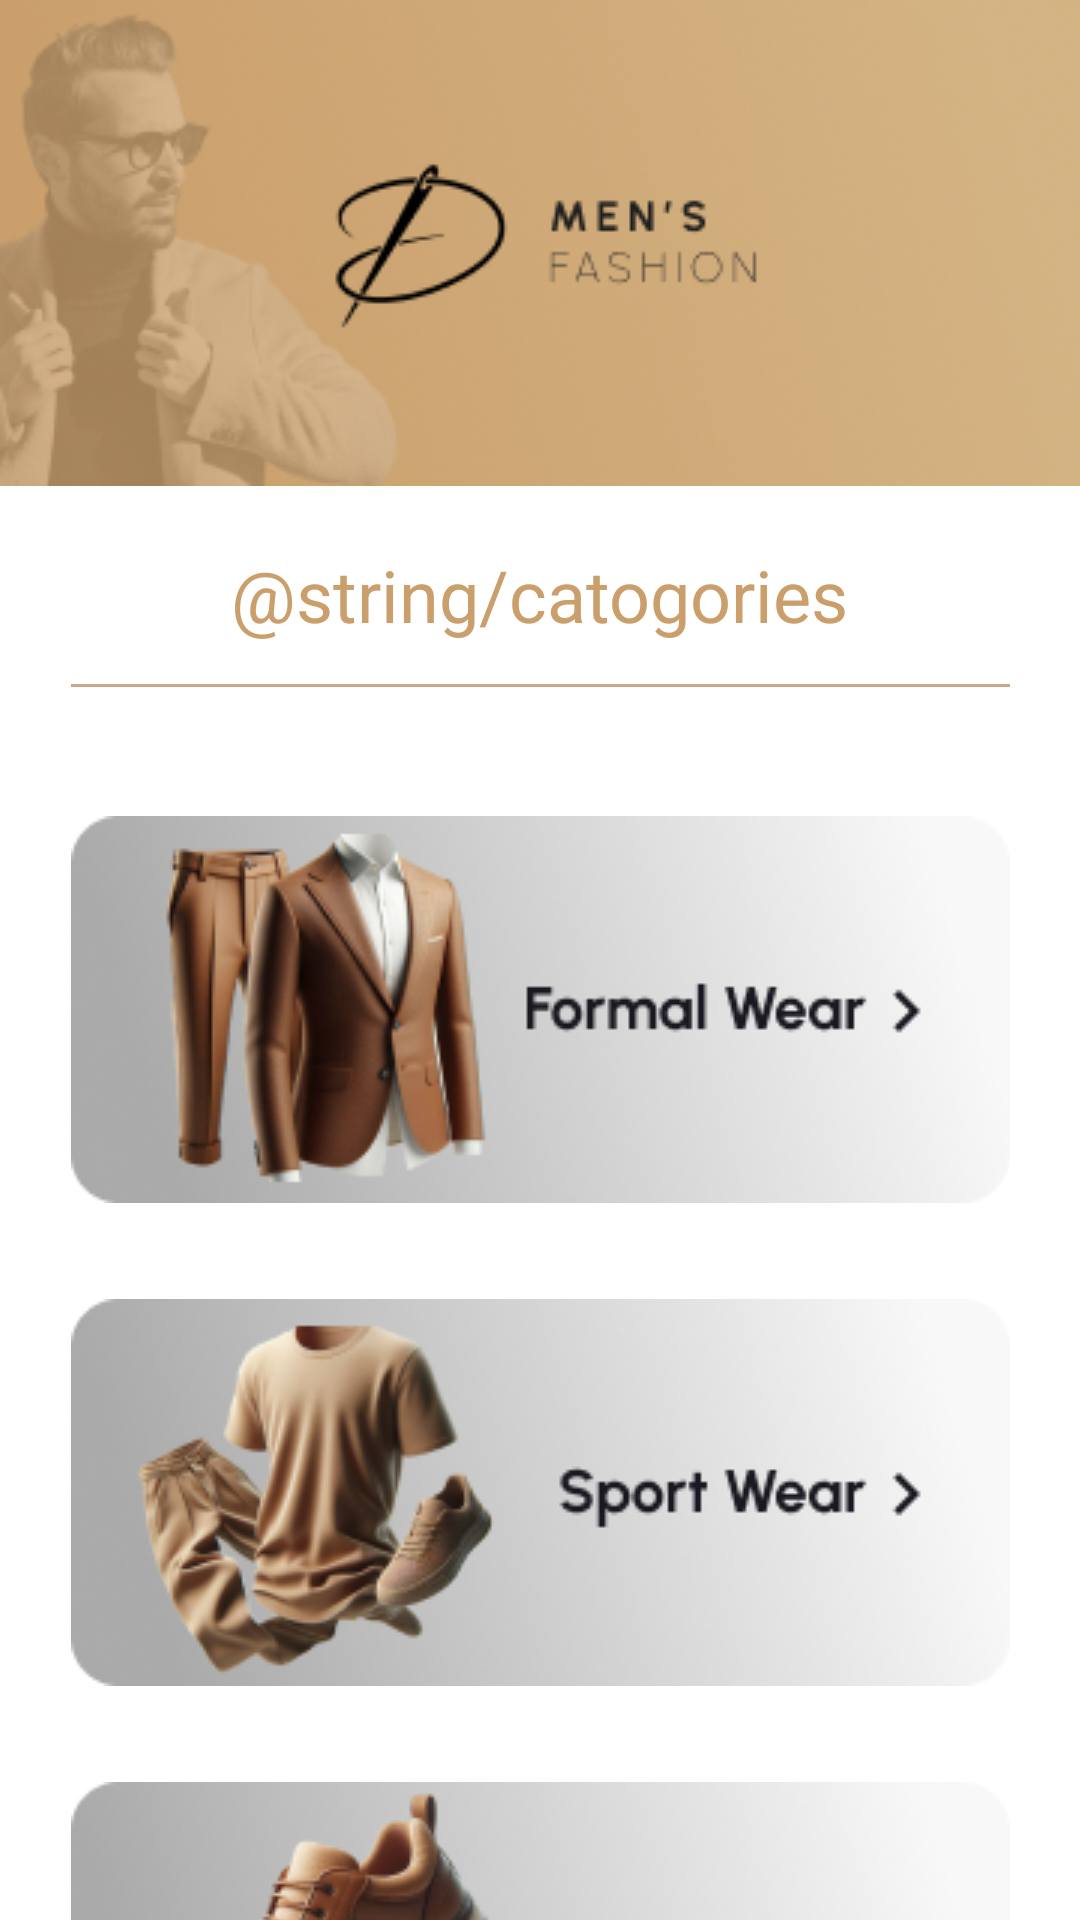

Android layout source for this screen:
<!-- AndroidManifest.xml: application theme Theme.ClothingApp -->
<!-- res/layout/activity_men.xml -->
<?xml version="1.0" encoding="utf-8"?>
<androidx.constraintlayout.widget.ConstraintLayout
    xmlns:android="http://schemas.android.com/apk/res/android"
    xmlns:app="http://schemas.android.com/apk/res-auto"
    xmlns:tools="http://schemas.android.com/tools"
    android:id="@+id/main"
    android:layout_width="match_parent"
    android:layout_height="match_parent"
    tools:context=".secondPages.MenActivity">

    <ImageButton
        android:id="@+id/btformal_wear"
        android:layout_width="wrap_content"
        android:layout_height="wrap_content"
        android:layout_marginTop="272dp"
        android:background="@null"
        android:src="@drawable/menformal_card"
        android:text="@string/formal_wear"
        android:onClick="animateButton"
        app:layout_constraintEnd_toEndOf="parent"
        app:layout_constraintStart_toStartOf="parent"
        app:layout_constraintTop_toTopOf="parent" />

    <ImageButton
        android:id="@+id/btSports_wear"
        android:layout_width="wrap_content"
        android:layout_height="wrap_content"
        android:layout_marginTop="32dp"
        android:background="@null"
        android:src="@drawable/sport_men"
        android:text="@string/sports_wear"
        android:onClick="animateButton"
        app:layout_constraintEnd_toEndOf="parent"
        app:layout_constraintStart_toStartOf="parent"
        app:layout_constraintTop_toBottomOf="@+id/btformal_wear" />

    <ImageButton
        android:id="@+id/btShoes"
        android:layout_width="wrap_content"
        android:layout_height="wrap_content"
        android:layout_marginTop="32dp"
        android:background="@null"
        android:src="@drawable/men_shoes"
        android:text="@string/shoes"
        android:onClick="animateButton"
        app:layout_constraintEnd_toEndOf="parent"
        app:layout_constraintStart_toStartOf="parent"
        app:layout_constraintTop_toBottomOf="@+id/btSports_wear" />

    <ImageView
        android:id="@+id/imageView"
        android:layout_width="match_parent"
        android:layout_height="wrap_content"
        app:layout_constraintEnd_toEndOf="parent"
        app:layout_constraintStart_toStartOf="parent"
        app:layout_constraintTop_toTopOf="parent"
        app:srcCompat="@drawable/men_card" />

    <TextView
        android:id="@+id/textView"
        android:layout_width="wrap_content"
        android:layout_height="wrap_content"
        android:layout_marginTop="20dp"
        android:textSize="24sp"
        android:textColor="@color/lilac"
        android:text="@string/catogories"
        app:layout_constraintEnd_toEndOf="parent"
        app:layout_constraintStart_toStartOf="parent"
        app:layout_constraintTop_toBottomOf="@+id/imageView" />

    <ImageView
        android:id="@+id/imageView3"
        android:layout_width="wrap_content"
        android:layout_height="wrap_content"
        android:layout_marginTop="228dp"
        app:layout_constraintEnd_toEndOf="parent"
        app:layout_constraintStart_toStartOf="parent"
        app:layout_constraintTop_toTopOf="parent"
        android:src="@drawable/vline" />

</androidx.constraintlayout.widget.ConstraintLayout>
<!-- resources referenced by this layout -->
<resources>
  <color name="lilac">#CA9F6C</color>
  <!-- drawable men_card: png bitmap (drawable, 66270 bytes) -->
  <!-- drawable men_shoes: png bitmap (drawable, 45061 bytes) -->
  <!-- drawable menformal_card: png bitmap (drawable, 45041 bytes) -->
  <!-- drawable sport_men: png bitmap (drawable, 46556 bytes) -->
  <!-- drawable vline: png bitmap (drawable, 137 bytes) -->
  <string name="formal_wear">formal wear</string>
  <string name="shoes">shoes</string>
  <string name="sports_wear">sports wear</string>
  <style name="Theme.ClothingApp" parent="Theme.MaterialComponents.DayNight.DarkActionBar">
          
          <item name="colorPrimary">@color/purple_500</item>
          <item name="colorPrimaryVariant">@color/purple_700</item>
          <item name="colorOnPrimary">@color/white</item>
          
          <item name="colorSecondary">@color/teal_200</item>
          <item name="colorSecondaryVariant">@color/teal_700</item>
          <item name="colorOnSecondary">@color/black</item>
          
          <item name="android:statusBarColor">?attr/colorPrimaryVariant</item>
          
      </style>
  <color name="white">#FFFFFFFF</color>
  <color name="black">#FF000000</color>
  <!-- not gathered from this repository: default colours our renderer supplied (Android Studio template values) -->
  <color name="purple_500">#FF6200EE</color>
  <color name="purple_700">#FF3700B3</color>
  <color name="teal_200">#FF03DAC5</color>
  <color name="teal_700">#FF018786</color>
</resources>
